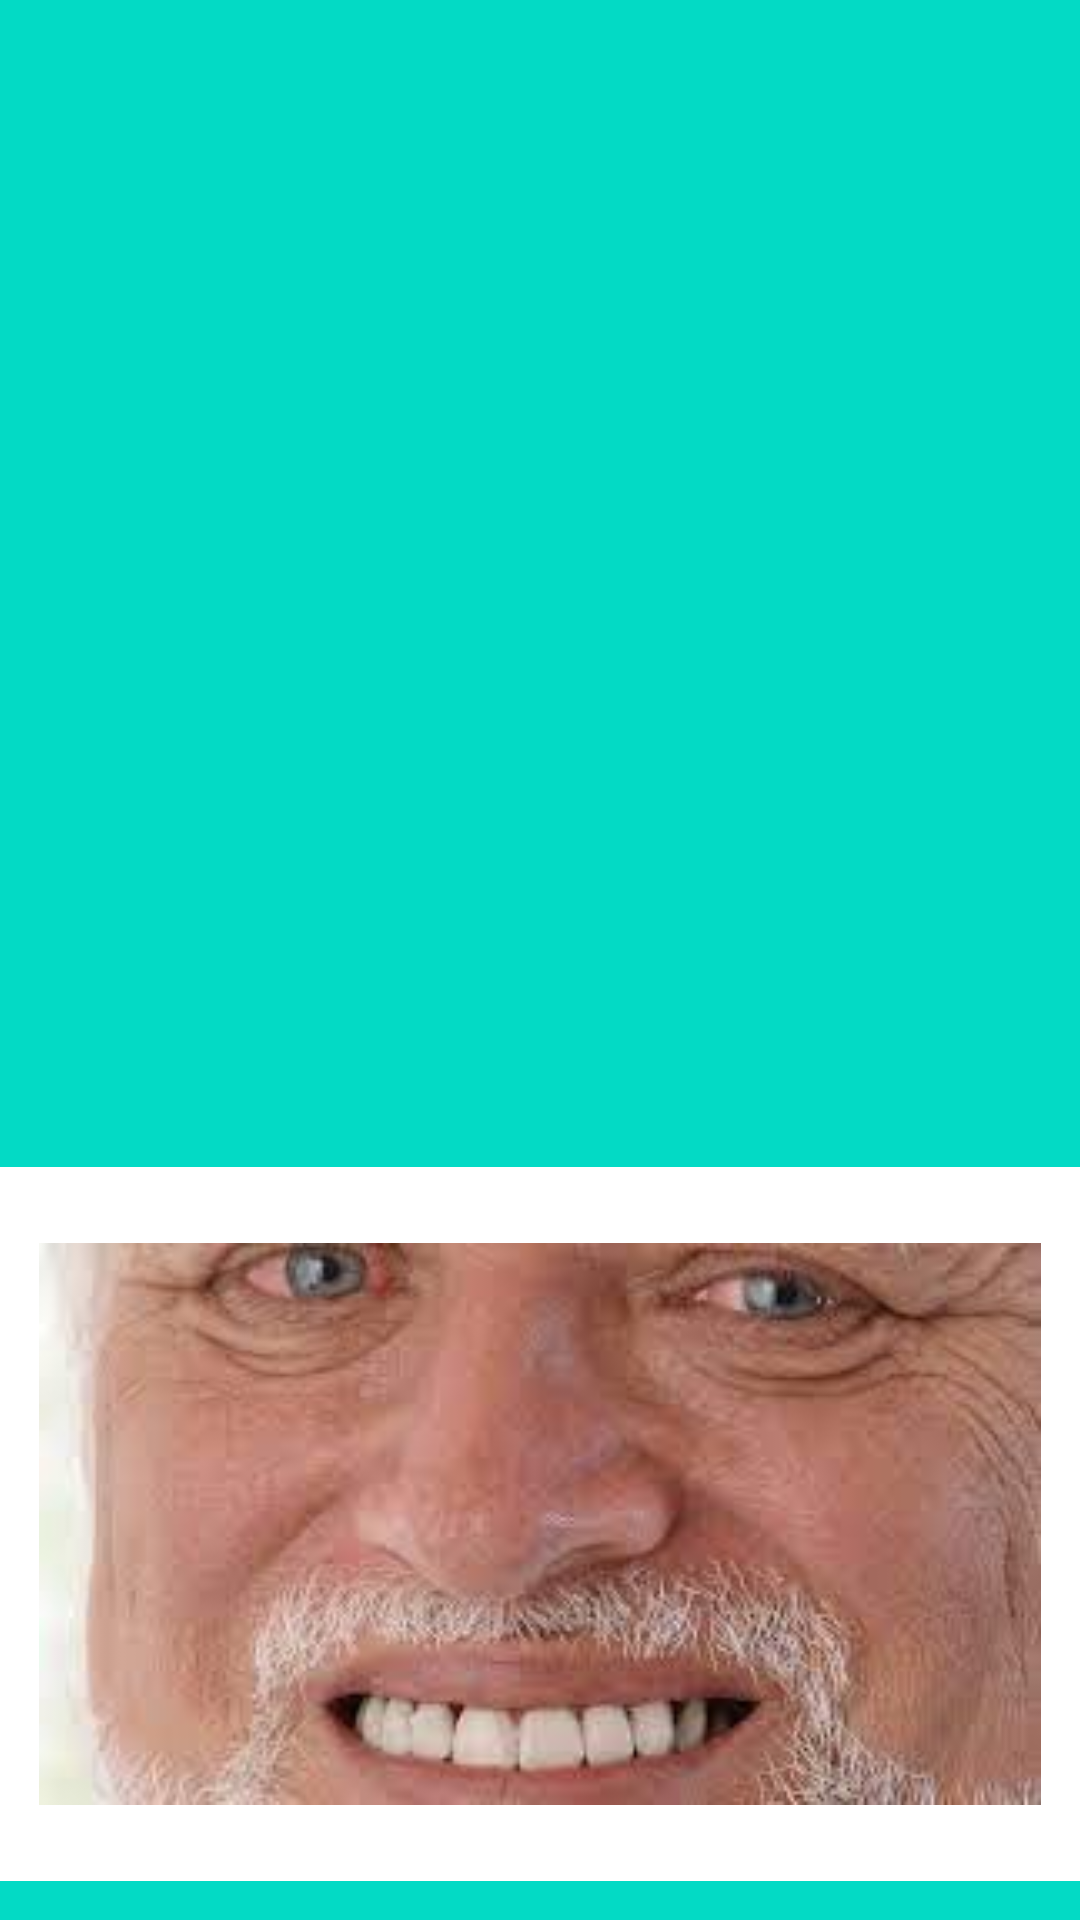

Layout XML and referenced resources for this Android screen:
<!-- AndroidManifest.xml: application theme AppTheme -->
<!-- res/layout/nav_header.xml -->
<?xml version="1.0" encoding="utf-8"?>
<LinearLayout xmlns:android="http://schemas.android.com/apk/res/android"
    android:layout_width="match_parent"
    android:layout_height="180dp"
    android:background="?attr/colorAccent"
    android:gravity="bottom"
    android:orientation="vertical"
    android:paddingBottom="@dimen/activity_vertical_margin"
    android:paddingTop="@dimen/activity_vertical_margin"
    android:theme="@style/ThemeOverlay.AppCompat.Dark">

    <RelativeLayout
        android:layout_width="match_parent"
        android:layout_height="wrap_content"
        android:background="?attr/lightestBackGround"
        android:paddingBottom="7dp"
        android:paddingTop="7dp">

    <ImageView
        android:id="@+id/imageView"
        android:layout_width="wrap_content"
        android:layout_height="wrap_content"
        android:contentDescription="App Logo"
        android:paddingEnd="@dimen/activity_horizontal_margin"
        android:paddingStart="@dimen/activity_horizontal_margin"
        android:src="@mipmap/ic_drawer"/>

    <TextView
        android:layout_width="wrap_content"
        android:layout_height="wrap_content"
        android:text="@string/Sudoku"
        android:textColor="?attr/blueHighlight"
        android:textSize="18sp"
        android:textAppearance="@style/TextAppearance.AppCompat.Body1"
        android:layout_centerVertical="true"
        android:layout_toRightOf="@+id/imageView"
        android:layout_toEndOf="@+id/imageView"/>
</RelativeLayout>
</LinearLayout>
<!-- resources referenced by this layout -->
<resources>
  <dimen name="activity_horizontal_margin">13dp</dimen>
  <dimen name="activity_vertical_margin">13dp</dimen>
  <!-- mipmap ic_drawer: jpeg bitmap (mipmap-ldpi, 6372 bytes) -->
  <string name="Sudoku" translatable="false">Sudoku</string>
  <style name="AppTheme" parent="BaseAppTheme">
          <item name="sudokuKeyboardMargin">1dp</item>
          <item name="sudokuKeyboardTextSize">10sp</item>
          <item name="sudokuSpecialKeyboardMargin">1dp</item>
          <item name="createSudokuSpecialKeyboardMargin">1dp</item>
          <item name="sudokuButtonBorderWidth">2px</item>
      </style>
  <style name="BaseAppTheme" parent="Theme.AppCompat.DayNight">
          <item name="colorPrimary">@color/colorPrimaryDark</item>
          <item name="colorPrimaryDark">@color/colorPrimaryDark</item>
          <item name="colorAccent">@color/colorAccent</item>
          <item name="lightestBackGround">@color/white</item>
          <item name="lightestFontColor">@color/white</item>
          <item name="standardVectorGraphic">@color/black</item>
          <item name="winScreenPedestalColor">@color/middleblue</item>
          <item name="winScreenFontColor">@color/white</item>
          <item name="backgroundSurroundingDialog">@color/transparent</item>
          <item name="rankingStarSelected">@color/lightblue</item>
          <item name="rankingCircleSelected">@color/lightblue</item>
          <item name="rankingCircleNotSelected">@color/middlegrey</item>
          <item name="rankingStarNotSelected">@color/middlegrey</item>
          <item name="activeButtonColor">@color/lightblue</item>
          <item name="inactiveButtonColor">@color/middlegrey</item>
          <item name="highlightedButtonBorder">@color/yellow</item>
          <item name="completedButtonColor">@color/green</item>
          <item name="completedButtonBorder">@color/yellow</item>
          <item name="actionBarTheme">@style/ToolbarStyle</item>
          <item name="backgroundTutorialSlide">@color/colorAccent</item>
          <item name="backgroundTutorialStars">@color/white</item>
          <item name="menuTextColor">@null</item>
          <item name="blueHighlight">@color/colorPrimaryDark</item>
  
          <item name="sudokuFieldGridColor">@color/vlightgrey</item>
          <item name="sudokuFieldErrorColor">@color/red</item>
          <item name="sudokuFieldSectionLineColor">@color/black</item>
  
  
          <item name="sudokuCellBackgroundColor">@color/white</item>
          <item name="sudokuCellBackgroundErrorColor">@color/vlightgrey</item>
          <item name="sudokuCellBackgroundSelectedColor">@color/lightgreen</item>
          <item name="sudokuCellBackgroundConnectedOuterColor">@color/white</item>
          <item name="sudokuCellBackgroundConnectedInnerColor">@color/yellow</item>
          <item name="sudokuCellBackgroundValueHighlightedColor">@color/yellow</item>
          <item name="sudokuCellBackgroundValueHighlightedSelectedColor">@color/cyan</item>
          <item name="sudokuCellTextColor">@color/black</item>
      </style>
  <style name="ToolbarStyle" parent="Widget.AppCompat.ActionBar">
          <item name="android:textColorPrimary">@color/white</item>
          <item name="colorControlNormal">@color/white</item>
      </style>
  <!-- not gathered from this repository: default colours our renderer supplied (Android Studio template values) -->
  <color name="black">#FF000000</color>
  <color name="white">#FFFFFFFF</color>
  <color name="colorPrimaryDark">#FF3700B3</color>
  <color name="colorAccent">#FF03DAC5</color>
</resources>
